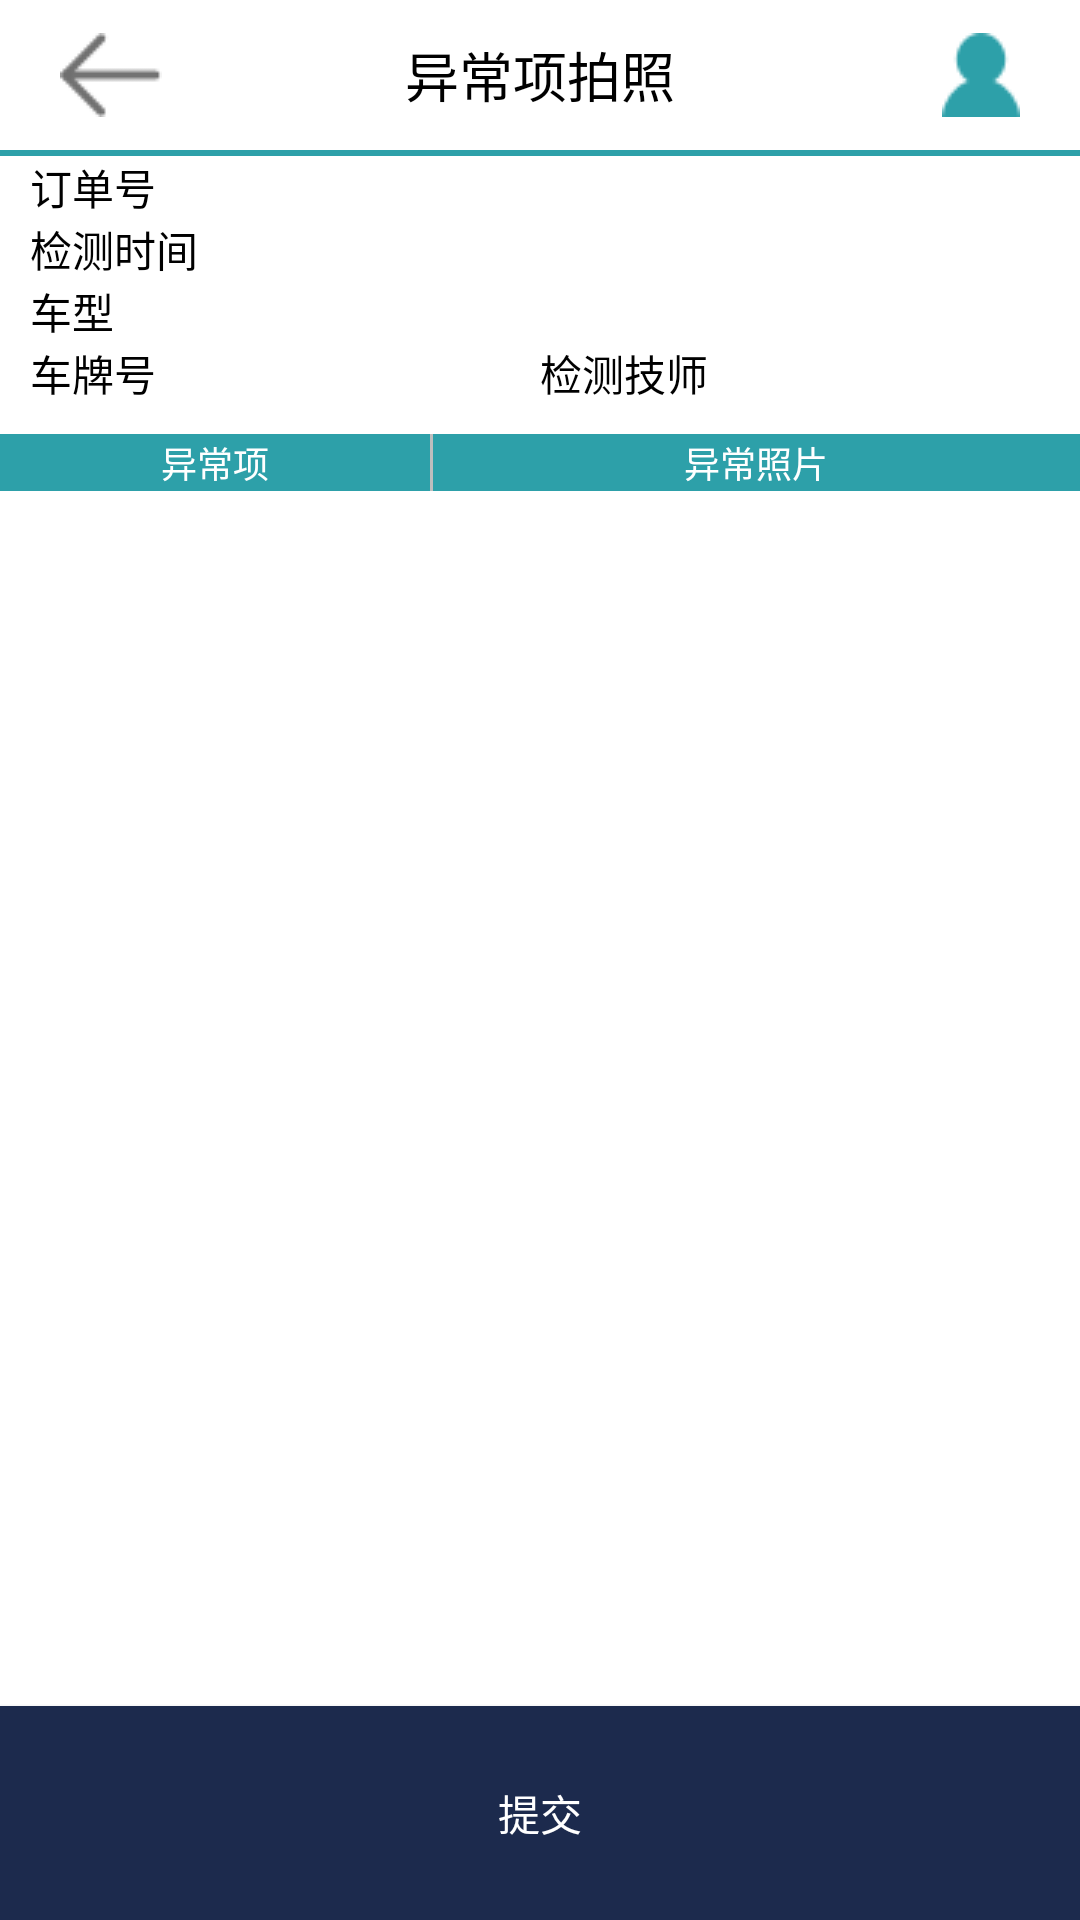

The Android layout XML behind this screen, and the referenced resources:
<!-- AndroidManifest.xml: activity theme Theme.AppCompat.NoActionBar -->
<!-- res/layout/activity_break_details.xml -->
<LinearLayout xmlns:android="http://schemas.android.com/apk/res/android"
    xmlns:tools="http://schemas.android.com/tools"
    android:layout_width="match_parent"
    android:layout_height="match_parent"
    android:background="@color/white"
    android:gravity="center_horizontal"
    android:orientation="vertical"
    tools:context=".view.MainActivity">


    <LinearLayout
        android:layout_width="match_parent"
        android:layout_height="0dp"
        android:layout_weight="8"
        android:orientation="vertical">


        <RelativeLayout
            android:layout_width="match_parent"
            android:layout_height="50dp"
            android:background="@color/white">

            <ImageView
                android:id="@+id/text_back"
                android:layout_width="wrap_content"
                android:layout_height="match_parent"
                android:layout_alignParentLeft="true"
                android:layout_centerVertical="true"
                android:layout_marginLeft="20dp"
                android:drawablePadding="5dp"
                android:gravity="center"
                android:src="@drawable/btn_fanhui" />

            <TextView
                android:id="@+id/text_title"
                android:layout_width="wrap_content"
                android:layout_height="match_parent"
                android:layout_centerInParent="true"
                android:gravity="center"
                android:maxLines="1"
                android:text="异常项拍照"
                android:textColor="@color/black"
                android:textSize="18dp" />

            <ImageView
                android:id="@+id/img_user"
                android:layout_width="wrap_content"
                android:layout_height="wrap_content"
                android:layout_alignParentRight="true"
                android:layout_centerVertical="true"
                android:layout_marginRight="20dp"
                android:background="@drawable/btn_wode" />
        </RelativeLayout>

        <ImageView
            android:layout_width="match_parent"
            android:layout_height="2dp"
            android:background="@color/bg" />


        <LinearLayout
            android:layout_width="match_parent"
            android:layout_height="wrap_content"
            android:orientation="vertical"
            android:paddingLeft="10dp"
            android:paddingRight="10dp">

            <TextView
                android:id="@+id/text_danhao"
                android:layout_width="match_parent"
                android:layout_height="wrap_content"
                android:text="订单号"
                android:textColor="@color/black" />

            <TextView
                android:id="@+id/text_time"
                android:layout_width="match_parent"
                android:layout_height="wrap_content"
                android:text="检测时间"

                android:textColor="@color/black" />

            <TextView
                android:id="@+id/text_car"
                android:layout_width="match_parent"
                android:layout_height="wrap_content"
                android:text="车型"

                android:textColor="@color/black" />
        </LinearLayout>

        <LinearLayout
            android:layout_width="match_parent"
            android:layout_height="wrap_content"
            android:orientation="horizontal"
            android:paddingLeft="10dp"
            android:paddingRight="10dp">

            <TextView
                android:id="@+id/text_type"
                android:layout_width="0dp"
                android:layout_height="wrap_content"
                android:layout_weight="1"
                android:text="车牌号"

                android:textColor="@color/black" />


            <TextView
                android:id="@+id/text_ren"
                android:layout_width="0dp"
                android:layout_height="wrap_content"
                android:layout_weight="1"
                android:text="检测技师"

                android:textColor="@color/black" />

        </LinearLayout>

        <LinearLayout
            android:layout_width="match_parent"
            android:layout_height="wrap_content"
            android:layout_marginTop="10dp"
            android:background="@color/bg"
            android:orientation="horizontal">


            <TextView
                android:layout_width="0dp"
                android:layout_height="match_parent"
                android:layout_weight="2"
                android:gravity="center"
                android:text="异常项"
                android:textColor="@color/white"
                android:textSize="12dp" />

            <TextView
                android:layout_width="1dp"
                android:layout_height="match_parent"
                android:background="@color/btn_cancle" />

            <TextView
                android:layout_width="0dp"
                android:layout_height="match_parent"
                android:layout_weight="3"
                android:gravity="center"
                android:text="异常照片"
                android:textColor="@color/white"
                android:textSize="12dp" />

        </LinearLayout>

        <ListView
            android:id="@+id/list"
            android:layout_width="match_parent"
            android:layout_height="wrap_content"
            android:divider="@null" />


    </LinearLayout>

    <Button
        android:id="@+id/btn_commit"
        android:layout_width="match_parent"
        android:layout_height="0dp"
        android:layout_weight="1"
        android:background="@color/background"
        android:text="提交"
        android:textColor="@color/white"
        android:visibility="visible" />
</LinearLayout>
<!-- resources referenced by this layout -->
<resources>
  <color name="background">#1c2a4d</color>
  <color name="bg">#2da0a9</color>
  <color name="black">#000000</color>
  <color name="btn_cancle">#bebebe</color>
  <color name="white">#ffffff</color>
  <!-- drawable btn_fanhui: png bitmap (drawable, 845 bytes) -->
  <!-- drawable btn_wode: png bitmap (drawable, 723 bytes) -->
</resources>
